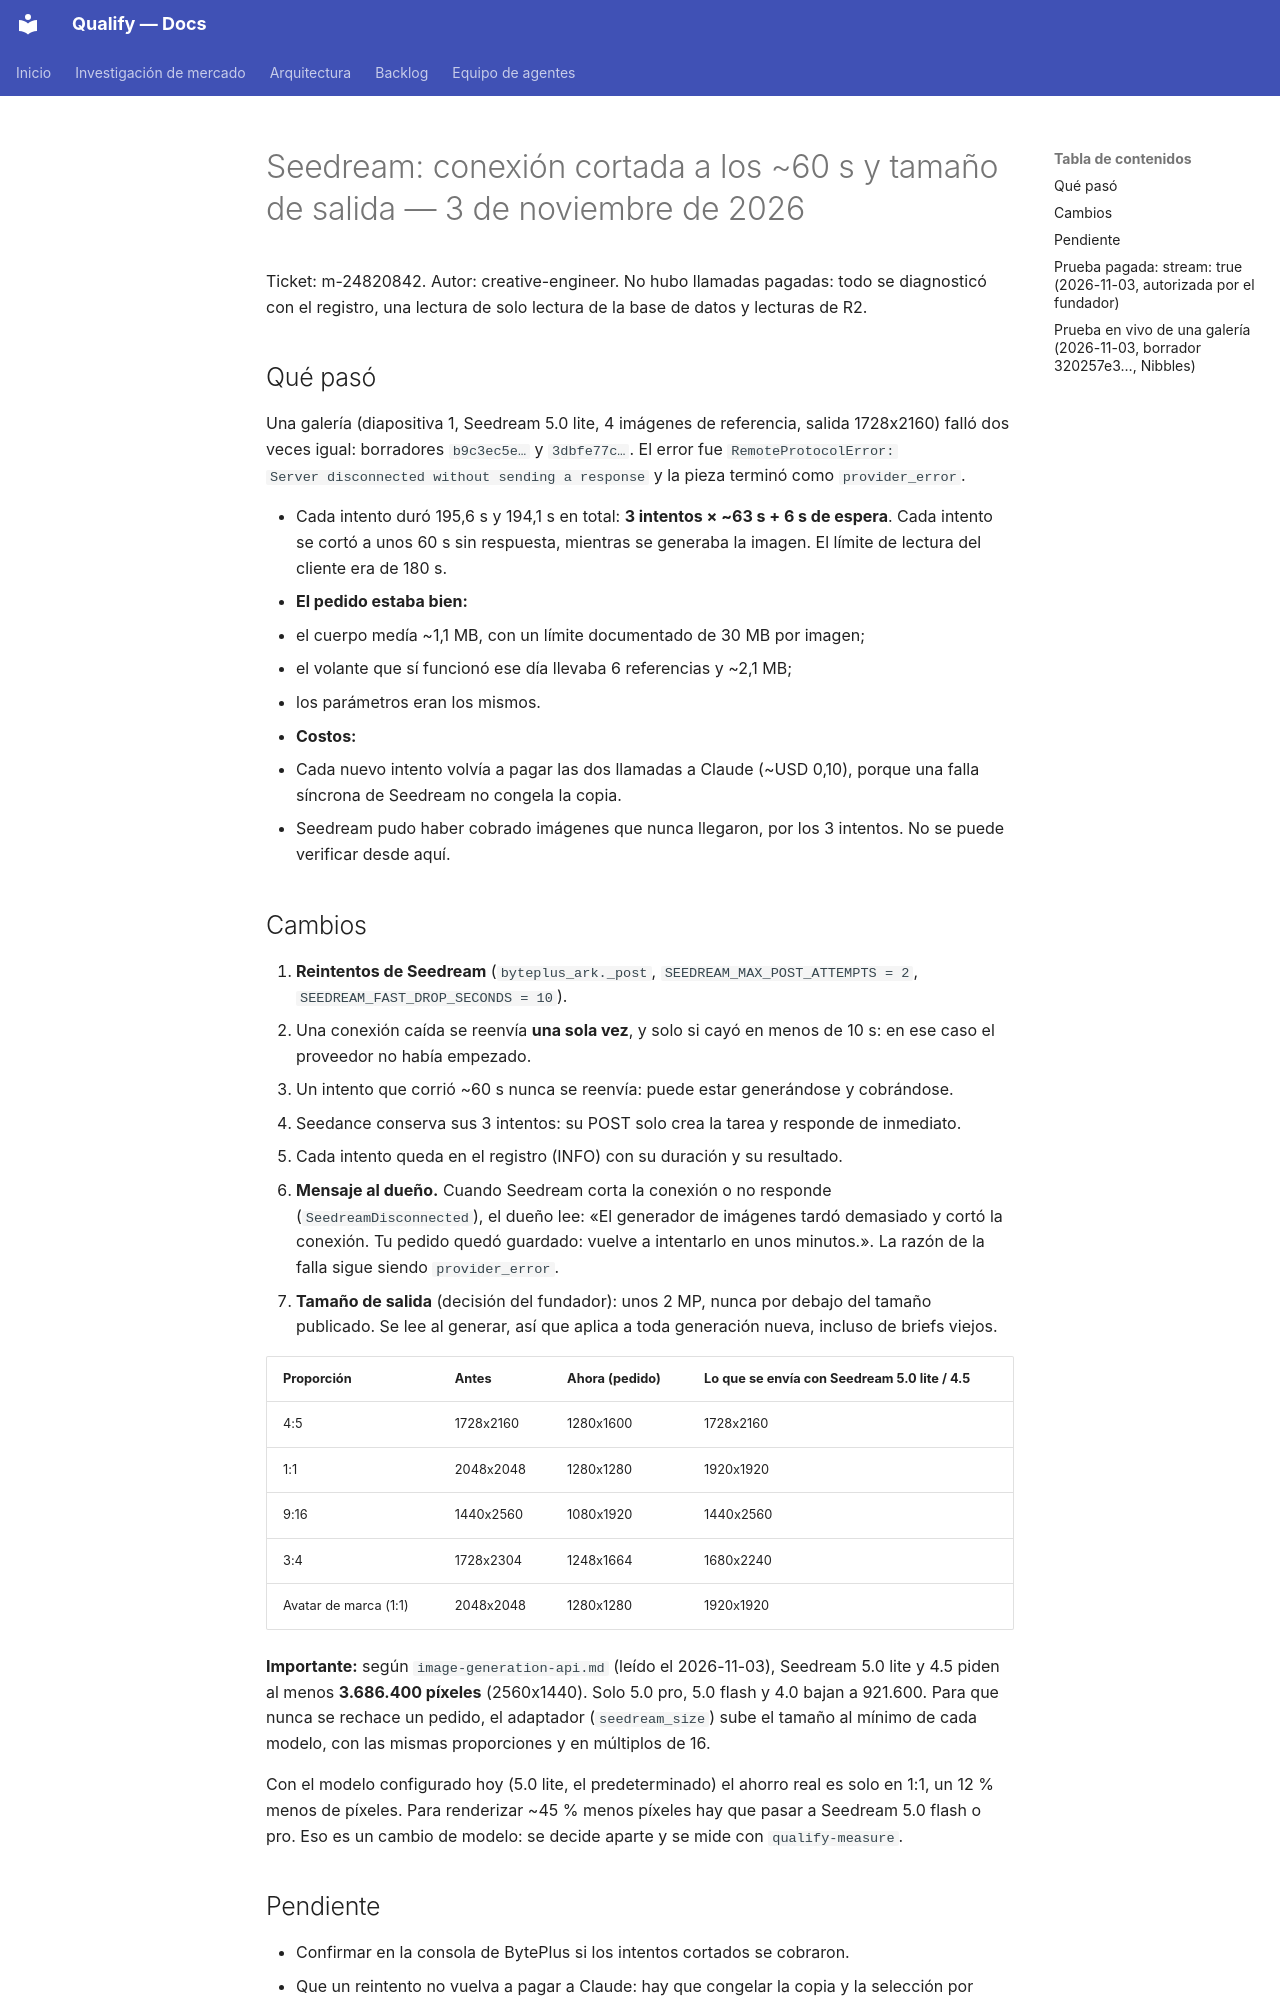

repository: AttitudeFactory/Qualify · page: modelos-generativos/seedream-corte-conexion-20261103/index.html · generator: mkdocs

# Seedream: conexión cortada a los ~60 s y tamaño de salida — 3 de noviembre de 2026

Ticket: m-24820842. Autor: creative-engineer. No hubo llamadas pagadas: todo se diagnosticó
con el registro, una lectura de solo lectura de la base de datos y lecturas de R2.

## Qué pasó

Una galería (diapositiva 1, Seedream 5.0 lite, 4 imágenes de referencia, salida 1728x2160)
falló dos veces igual: borradores `b9c3ec5e…` y `3dbfe77c…`. El error fue `RemoteProtocolError:
Server disconnected without sending a response` y la pieza terminó como `provider_error`.

- Cada intento duró 195,6 s y 194,1 s en total: **3 intentos × ~63 s + 6 s de espera**. Cada
  intento se cortó a unos 60 s sin respuesta, mientras se generaba la imagen. El límite de
  lectura del cliente era de 180 s.
- **El pedido estaba bien:**
  - el cuerpo medía ~1,1 MB, con un límite documentado de 30 MB por imagen;
  - el volante que sí funcionó ese día llevaba 6 referencias y ~2,1 MB;
  - los parámetros eran los mismos.
- **Costos:**
  - Cada nuevo intento volvía a pagar las dos llamadas a Claude (~USD 0,10), porque una falla
    síncrona de Seedream no congela la copia.
  - Seedream pudo haber cobrado imágenes que nunca llegaron, por los 3 intentos. No se puede
    verificar desde aquí.

## Cambios

1. **Reintentos de Seedream** (`byteplus_ark._post`, `SEEDREAM_MAX_POST_ATTEMPTS = 2`,
   `SEEDREAM_FAST_DROP_SECONDS = 10`).
   - Una conexión caída se reenvía **una sola vez**, y solo si cayó en menos de 10 s: en ese
     caso el proveedor no había empezado.
   - Un intento que corrió ~60 s nunca se reenvía: puede estar generándose y cobrándose.
   - Seedance conserva sus 3 intentos: su POST solo crea la tarea y responde de inmediato.
   - Cada intento queda en el registro (INFO) con su duración y su resultado.
2. **Mensaje al dueño.** Cuando Seedream corta la conexión o no responde
   (`SeedreamDisconnected`), el dueño lee: «El generador de imágenes tardó demasiado y cortó la
   conexión. Tu pedido quedó guardado: vuelve a intentarlo en unos minutos.». La razón de la
   falla sigue siendo `provider_error`.
3. **Tamaño de salida** (decisión del fundador): unos 2 MP, nunca por debajo del tamaño
   publicado. Se lee al generar, así que aplica a toda generación nueva, incluso de briefs
   viejos.

   | Proporción | Antes | Ahora (pedido) | Lo que se envía con Seedream 5.0 lite / 4.5 |
   |---|---|---|---|
   | 4:5 | 1728x2160 | 1280x1600 | 1728x2160 |
   | 1:1 | 2048x2048 | 1280x1280 | 1920x1920 |
   | 9:16 | 1440x2560 | 1080x1920 | 1440x2560 |
   | 3:4 | 1728x2304 | 1248x1664 | 1680x2240 |
   | Avatar de marca (1:1) | 2048x2048 | 1280x1280 | 1920x1920 |

   **Importante:** según `image-generation-api.md` (leído el 2026-11-03), Seedream 5.0 lite y
   4.5 piden al menos **3.686.400 píxeles** (2560x1440). Solo 5.0 pro, 5.0 flash y 4.0 bajan a
   921.600. Para que nunca se rechace un pedido, el adaptador (`seedream_size`) sube el tamaño
   al mínimo de cada modelo, con las mismas proporciones y en múltiplos de 16.

   Con el modelo configurado hoy (5.0 lite, el predeterminado) el ahorro real es solo en 1:1,
   un 12 % menos de píxeles. Para renderizar ~45 % menos píxeles hay que pasar a Seedream
   5.0 flash o pro. Eso es un cambio de modelo: se decide aparte y se mide con
   `qualify-measure`.

## Pendiente

- Confirmar en la consola de BytePlus si los intentos cortados se cobraron.
- Que un reintento no vuelva a pagar a Claude: hay que congelar la copia y la selección por
  revisión, lo que trae la cola de ADR 41.
- Probar `stream: true` con una sonda pagada (~USD 0,04), si el fundador la autoriza.
